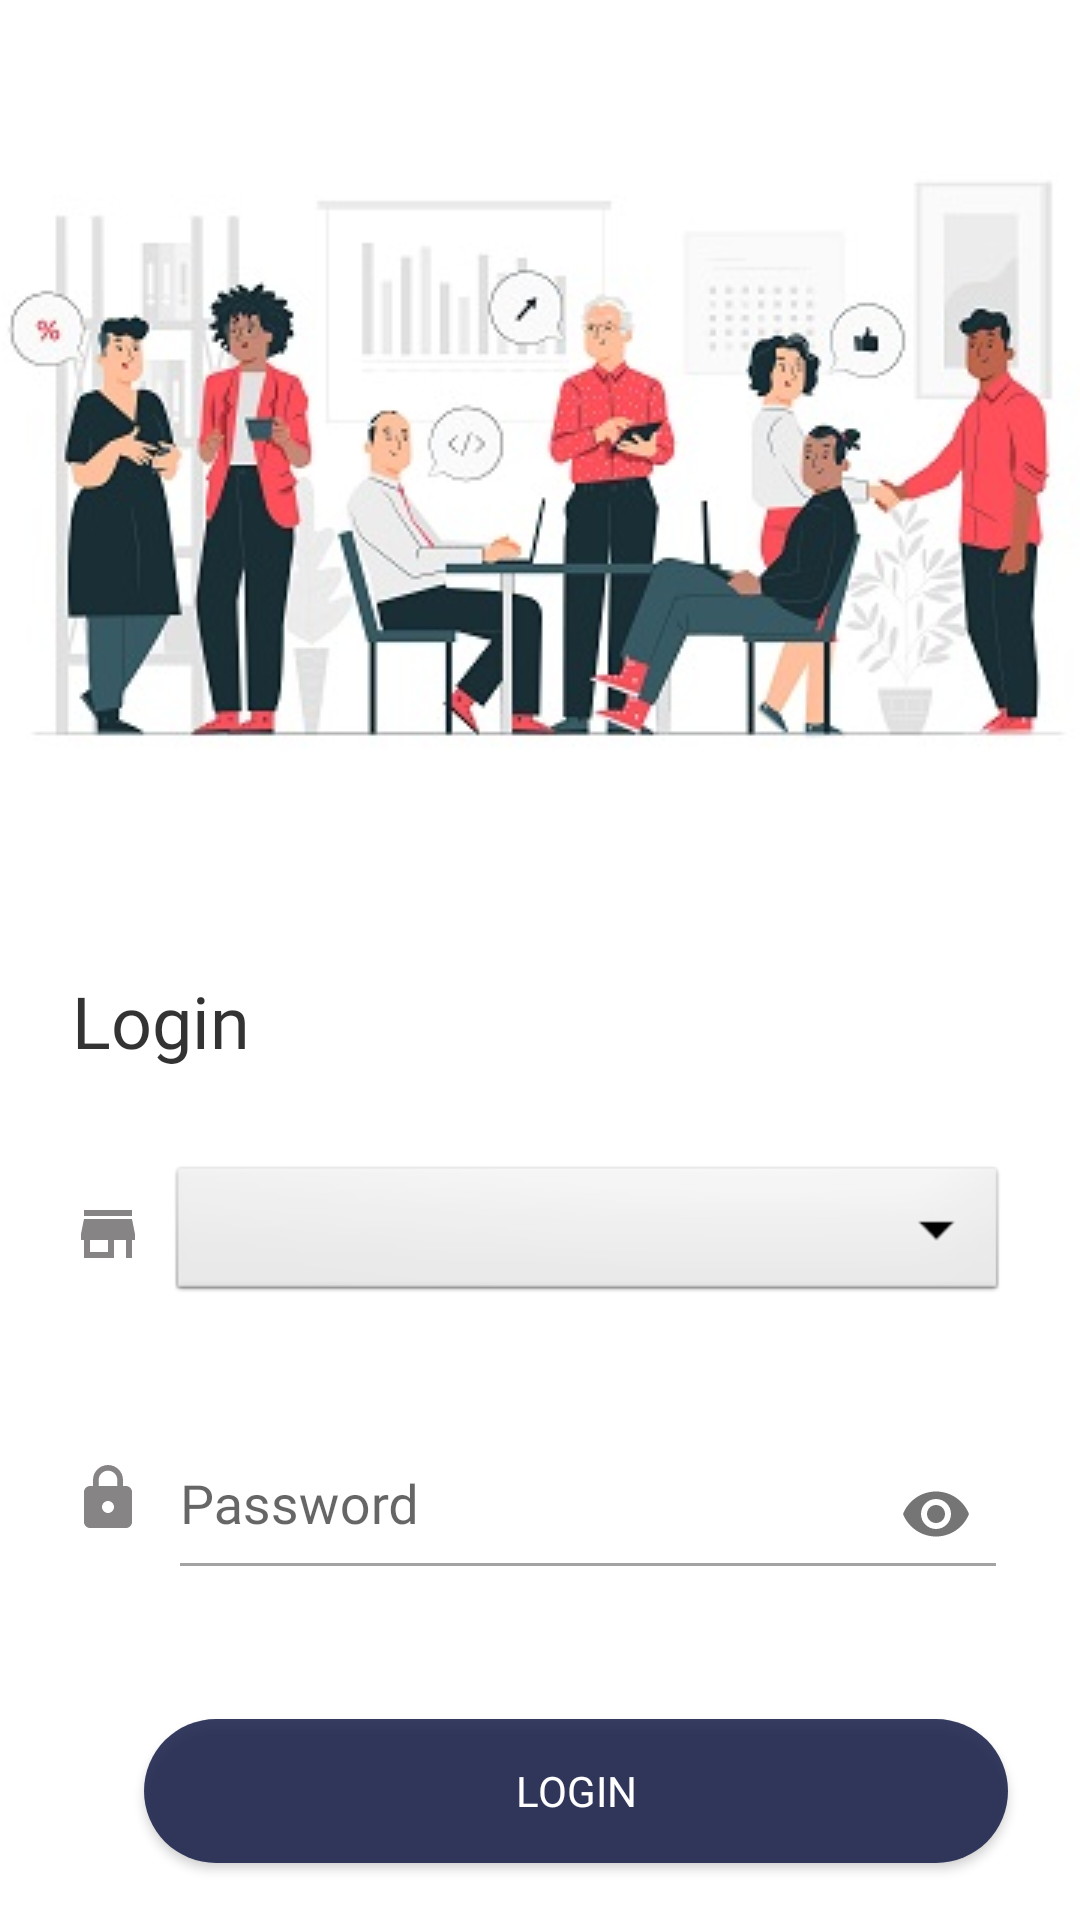

Produce the Android XML layout that renders to this screen, including the resource entries it uses.
<!-- AndroidManifest.xml: application theme Theme.BisnisUMKM -->
<!-- res/layout/activity_penjual.xml -->
<?xml version="1.0" encoding="utf-8"?>
<androidx.constraintlayout.widget.ConstraintLayout xmlns:android="http://schemas.android.com/apk/res/android"
    xmlns:app="http://schemas.android.com/apk/res-auto"
    xmlns:tools="http://schemas.android.com/tools"
    android:layout_width="match_parent"
    android:layout_height="match_parent"
    android:background="@color/white"
    tools:context=".presentation.login.penjual.activity.PenjualActivity">

    <ImageView
        android:id="@+id/bg_login"
        android:layout_width="match_parent"
        android:layout_height="300dp"
        app:layout_constraintEnd_toEndOf="parent"
        app:layout_constraintStart_toStartOf="parent"
        app:layout_constraintTop_toTopOf="parent"
        android:scaleType="center"
        android:src="@drawable/bg_login_penjual" />

    <TextView
        android:id="@+id/tv_title_login"
        android:layout_width="wrap_content"
        android:layout_height="wrap_content"
        android:layout_marginStart="24dp"
        android:layout_marginTop="24dp"
        android:alpha="0.8"
        android:fontFamily="@font/roboto_bold"
        android:text="Login"
        android:textColor="@color/black"
        android:textSize="24sp"
        app:layout_constraintStart_toStartOf="parent"
        app:layout_constraintTop_toBottomOf="@+id/bg_login" />

    <ImageView
        android:id="@+id/iv_email"
        android:layout_width="wrap_content"
        android:layout_height="wrap_content"
        android:layout_gravity="center"
        android:layout_marginStart="24dp"
        android:layout_marginTop="43dp"
        android:src="@drawable/ic_store"
        app:layout_constraintStart_toStartOf="parent"
        app:layout_constraintTop_toBottomOf="@+id/tv_title_login" />

    <Spinner
        android:id="@+id/sp_nama_toko"
        android:layout_width="0dp"
        android:layout_height="wrap_content"
        android:layout_marginStart="8dp"
        android:layout_marginEnd="24dp"
        android:background="@android:drawable/btn_dropdown"
        android:spinnerMode="dropdown"
        app:layout_constraintBottom_toBottomOf="@+id/iv_email"
        app:layout_constraintEnd_toEndOf="parent"
        app:layout_constraintStart_toEndOf="@+id/iv_email"
        app:layout_constraintTop_toTopOf="@+id/iv_email" />

    <ImageView
        android:id="@+id/imageView2"
        android:layout_width="wrap_content"
        android:layout_height="wrap_content"
        android:layout_gravity="center"
        android:src="@drawable/ic_lock"
        android:layout_marginTop="64dp"
        app:layout_constraintStart_toStartOf="@+id/iv_email"
        app:layout_constraintTop_toBottomOf="@+id/iv_email" />

    <com.google.android.material.textfield.TextInputLayout
        android:id="@+id/tl_password"
        android:layout_width="0dp"
        android:layout_height="wrap_content"
        android:hint="Password"
        android:layout_marginStart="8dp"
        android:layout_marginEnd="24dp"
        app:layout_constraintBottom_toBottomOf="@+id/imageView2"
        app:layout_constraintEnd_toEndOf="parent"
        app:layout_constraintStart_toEndOf="@+id/imageView2"
        app:layout_constraintTop_toTopOf="@+id/imageView2"
        app:passwordToggleEnabled="true">

        <com.google.android.material.textfield.TextInputEditText
            android:id="@+id/et_password"
            android:layout_width="match_parent"
            android:layout_height="wrap_content"
            android:alpha="0.6"
            android:fontFamily="@font/roboto"
            android:inputType="textPassword"
            android:paddingBottom="16dp"
            android:textColor="@color/black" />

    </com.google.android.material.textfield.TextInputLayout>


    <Button
        android:id="@+id/btn_login"
        android:layout_width="0dp"
        android:layout_height="wrap_content"
        android:background="@drawable/button_corner_rounded"
        android:fontFamily="@font/roboto_bold"
        android:text="Login"
        android:layout_marginTop="43dp"
        android:textColor="@color/white"
        android:textSize="14sp"
        app:layout_constraintEnd_toEndOf="@+id/tl_password"
        app:layout_constraintStart_toEndOf="@+id/imageView2"
        app:layout_constraintTop_toBottomOf="@+id/tl_password" />

    <ProgressBar
        android:id="@+id/pb_loading"
        android:layout_width="wrap_content"
        android:layout_height="wrap_content"
        android:visibility="gone"
        app:layout_constraintBottom_toBottomOf="parent"
        app:layout_constraintEnd_toEndOf="parent"
        app:layout_constraintStart_toStartOf="parent"
        app:layout_constraintTop_toTopOf="parent" />

</androidx.constraintlayout.widget.ConstraintLayout>
<!-- resources referenced by this layout -->
<resources>
  <color name="black">#FF000000</color>
  <color name="white">#FFFFFFFF</color>
  <!-- drawable bg_login_penjual: jpg bitmap (drawable, 34254 bytes) -->
  <!-- drawable button_corner_rounded (drawable) -->
  <?xml version="1.0" encoding="utf-8"?>
  <shape xmlns:android="http://schemas.android.com/apk/res/android">
      <corners android:radius="24dp"/>
      <solid android:color="@color/button_color"/>
  </shape>
  <!-- drawable ic_lock (drawable) -->
  <vector android:height="24dp" android:tint="#868484"
      android:viewportHeight="24" android:viewportWidth="24"
      android:width="24dp" xmlns:android="http://schemas.android.com/apk/res/android">
      <path android:fillColor="@android:color/white" android:pathData="M18,8h-1L17,6c0,-2.76 -2.24,-5 -5,-5S7,3.24 7,6v2L6,8c-1.1,0 -2,0.9 -2,2v10c0,1.1 0.9,2 2,2h12c1.1,0 2,-0.9 2,-2L20,10c0,-1.1 -0.9,-2 -2,-2zM12,17c-1.1,0 -2,-0.9 -2,-2s0.9,-2 2,-2 2,0.9 2,2 -0.9,2 -2,2zM15.1,8L8.9,8L8.9,6c0,-1.71 1.39,-3.1 3.1,-3.1 1.71,0 3.1,1.39 3.1,3.1v2z"/>
  </vector>
  <!-- drawable ic_store (drawable) -->
  <vector android:height="24dp" android:tint="#868484"
      android:viewportHeight="24" android:viewportWidth="24"
      android:width="24dp" xmlns:android="http://schemas.android.com/apk/res/android">
      <path android:fillColor="@android:color/white" android:pathData="M20,4L4,4v2h16L20,4zM21,14v-2l-1,-5L4,7l-1,5v2h1v6h10v-6h4v6h2v-6h1zM12,18L6,18v-4h6v4z"/>
  </vector>
  <style name="Theme.BisnisUMKM" parent="Theme.AppCompat.Light.NoActionBar.FullScreen">
          
          <item name="colorPrimary">@color/purple_500</item>
          <item name="colorPrimaryVariant">@color/purple_700</item>
          <item name="colorOnPrimary">@color/white</item>
          
          <item name="colorSecondary">@color/teal_200</item>
          <item name="colorSecondaryVariant">@color/teal_700</item>
          <item name="colorOnSecondary">@color/black</item>
          
          <item name="android:statusBarColor" tools:targetApi="l">?attr/colorPrimaryVariant</item>
          
      </style>
  <color name="button_color">#DF182048</color>
  <style name="Theme.AppCompat.Light.NoActionBar.FullScreen" parent="@style/Theme.AppCompat.Light.NoActionBar">
          <item name="android:windowNoTitle">true</item>
          <item name="android:windowActionBar">false</item>
          <item name="android:windowFullscreen">true</item>
          <item name="android:windowContentOverlay">@null</item>
      </style>
  <color name="purple_500">#FF6200EE</color>
  <color name="purple_700">#FF3700B3</color>
  <color name="teal_200">#FF03DAC5</color>
  <color name="teal_700">#FF018786</color>
</resources>
